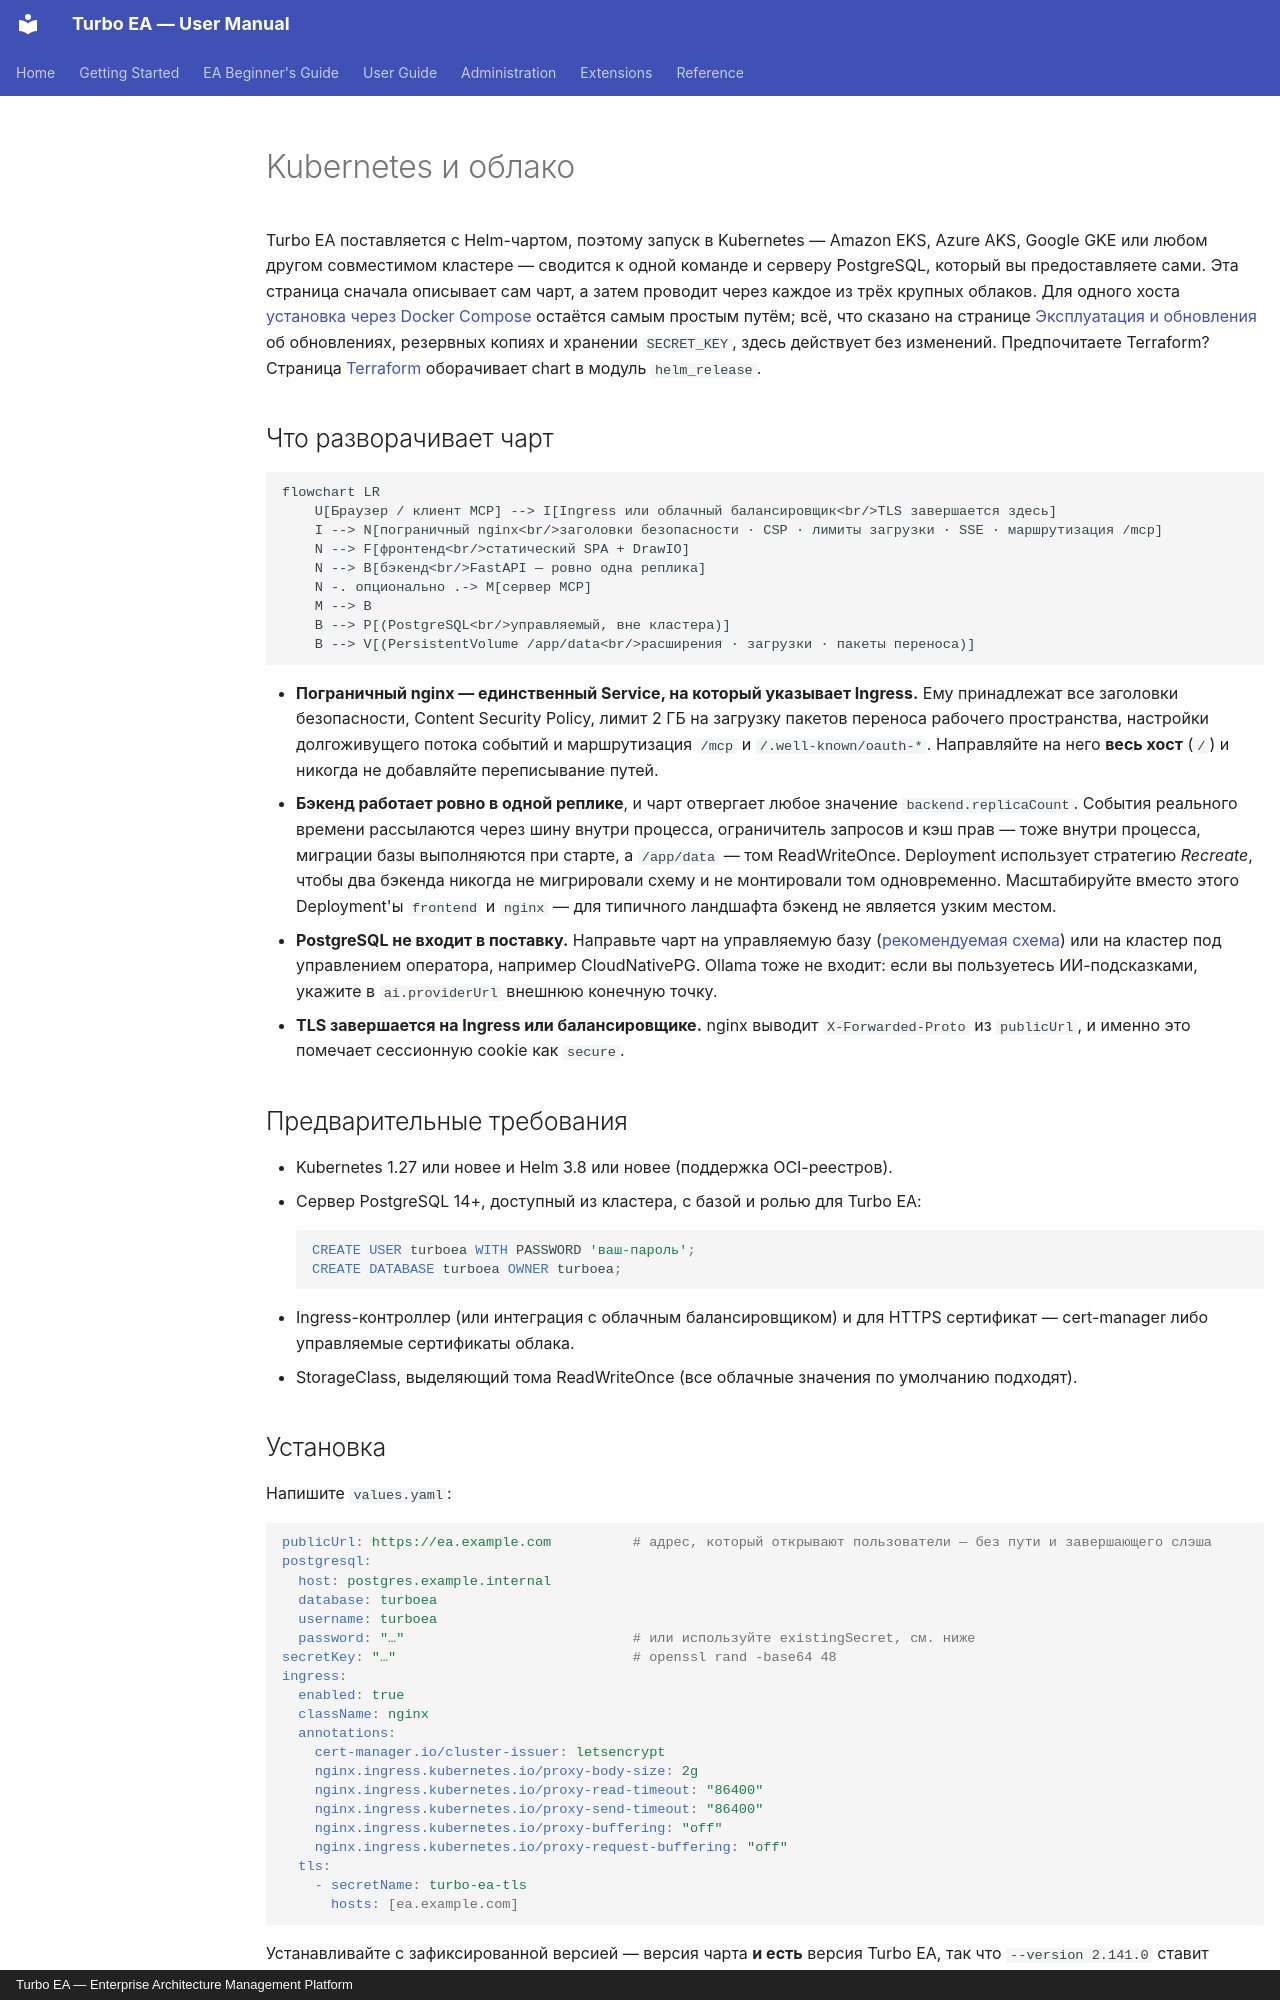

repository: vincentmakes/turbo-ea · page: admin/kubernetes.ru/index.html · generator: mkdocs · copyright: Turbo EA — Enterprise Architecture Management Platform

# Kubernetes и облако

Turbo EA поставляется с Helm-чартом, поэтому запуск в Kubernetes — Amazon EKS, Azure AKS, Google GKE или любом другом совместимом кластере — сводится к одной команде и серверу PostgreSQL, который вы предоставляете сами. Эта страница сначала описывает сам чарт, а затем проводит через каждое из трёх крупных облаков. Для одного хоста [установка через Docker Compose](../getting-started/setup.md) остаётся самым простым путём; всё, что сказано на странице [Эксплуатация и обновления](operations.md) об обновлениях, резервных копиях и хранении `SECRET_KEY`, здесь действует без изменений. Предпочитаете Terraform? Страница [Terraform](terraform.md) оборачивает chart в модуль `helm_release`.

## Что разворачивает чарт

```mermaid
flowchart LR
    U[Браузер / клиент MCP] --> I[Ingress или облачный балансировщик<br/>TLS завершается здесь]
    I --> N[пограничный nginx<br/>заголовки безопасности · CSP · лимиты загрузки · SSE · маршрутизация /mcp]
    N --> F[фронтенд<br/>статический SPA + DrawIO]
    N --> B[бэкенд<br/>FastAPI — ровно одна реплика]
    N -. опционально .-> M[сервер MCP]
    M --> B
    B --> P[(PostgreSQL<br/>управляемый, вне кластера)]
    B --> V[(PersistentVolume /app/data<br/>расширения · загрузки · пакеты переноса)]
```

- **Пограничный nginx — единственный Service, на который указывает Ingress.** Ему принадлежат все заголовки безопасности, Content Security Policy, лимит 2 ГБ на загрузку пакетов переноса рабочего пространства, настройки долгоживущего потока событий и маршрутизация `/mcp` и `/.well-known/oauth-*`. Направляйте на него **весь хост** (`/`) и никогда не добавляйте переписывание путей.
- **Бэкенд работает ровно в одной реплике**, и чарт отвергает любое значение `backend.replicaCount`. События реального времени рассылаются через шину внутри процесса, ограничитель запросов и кэш прав — тоже внутри процесса, миграции базы выполняются при старте, а `/app/data` — том ReadWriteOnce. Deployment использует стратегию *Recreate*, чтобы два бэкенда никогда не мигрировали схему и не монтировали том одновременно. Масштабируйте вместо этого Deployment'ы `frontend` и `nginx` — для типичного ландшафта бэкенд не является узким местом.
- **PostgreSQL не входит в поставку.** Направьте чарт на управляемую базу ([рекомендуемая схема](operations.md#managed-postgresql)) или на кластер под управлением оператора, например CloudNativePG. Ollama тоже не входит: если вы пользуетесь ИИ-подсказками, укажите в `ai.providerUrl` внешнюю конечную точку.
- **TLS завершается на Ingress или балансировщике.** nginx выводит `X-Forwarded-Proto` из `publicUrl`, и именно это помечает сессионную cookie как `secure`.

## Предварительные требования

- Kubernetes 1.27 или новее и Helm 3.8 или новее (поддержка OCI-реестров).
- Сервер PostgreSQL 14+, доступный из кластера, с базой и ролью для Turbo EA:
  ```sql
  CREATE USER turboea WITH PASSWORD 'ваш-пароль';
  CREATE DATABASE turboea OWNER turboea;
  ```
- Ingress-контроллер (или интеграция с облачным балансировщиком) и для HTTPS сертификат — cert-manager либо управляемые сертификаты облака.
- StorageClass, выделяющий тома ReadWriteOnce (все облачные значения по умолчанию подходят).
